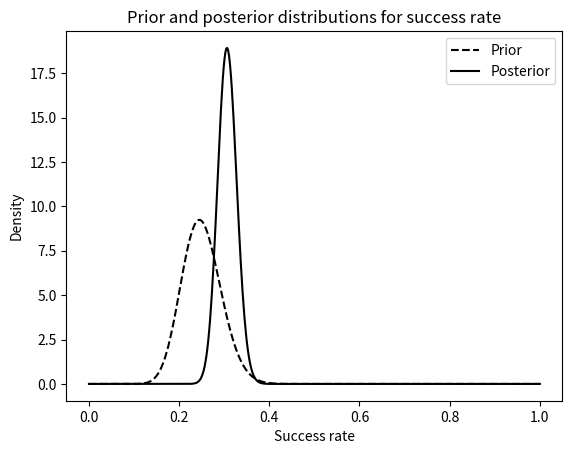

Generate this figure with matplotlib:

import numpy as np
import scipy as sp

import matplotlib.pyplot as plt


from scipy.stats import beta as beta_dist
beta_pdf = beta_dist.pdf



prior_alpha = 25
prior_beta = 75

args = (prior_alpha, prior_beta)
prior_over_33, err = sp.integrate.quad(beta_pdf, 0.33, 1, args=args)
print("Prior probability", prior_over_33)
# 0.037830787030165056


observed_successes = 122
observed_failures = 257

posterior_alpha = prior_alpha + observed_successes
posterior_beta = prior_beta + observed_failures

args = (posterior_alpha, posterior_beta)
posterior_over_33, err2 = sp.integrate.quad(beta_pdf, 0.33, 1, args=args)
print("Posterior probability", posterior_over_33)
# 0.13686193416281017


p = np.linspace(0, 1, 500)
prior_dist = beta_pdf(p, prior_alpha, prior_beta)
posterior_dist = beta_pdf(p, posterior_alpha, posterior_beta)

fig, ax = plt.subplots()
ax.plot(p, prior_dist, "k--", label="Prior")
ax.plot(p, posterior_dist, "k", label="Posterior")
ax.legend()
ax.set_xlabel("Success rate")
ax.set_ylabel("Density")
ax.set_title("Prior and posterior distributions for success rate")


plt.show()
